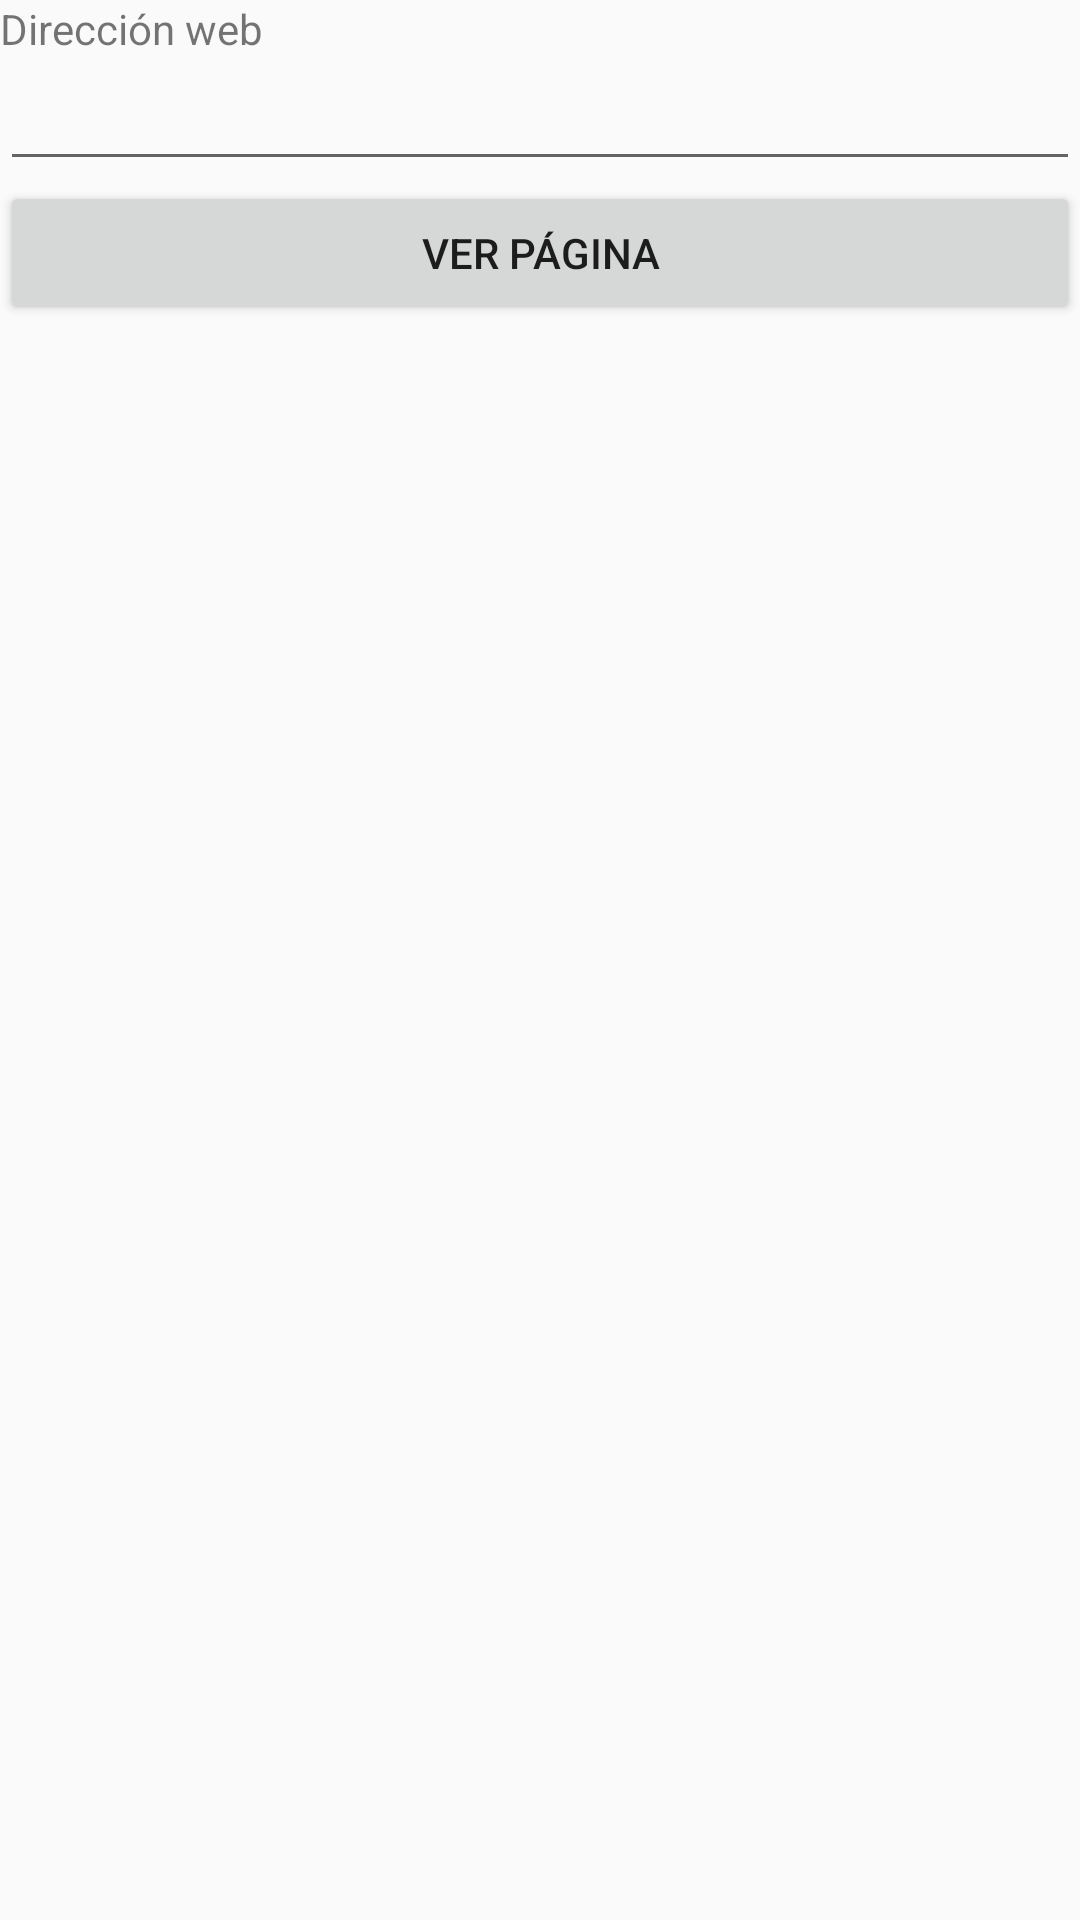

The Android layout XML behind this screen, and the referenced resources:
<!-- AndroidManifest.xml: application theme AppTheme -->
<!-- res/layout/activity_main.xml -->
<?xml version="1.0" encoding="utf-8"?>
<LinearLayout xmlns:android="http://schemas.android.com/apk/res/android"
    android:layout_width="match_parent"
    android:layout_height="match_parent"
    android:orientation="vertical">

    <TextView
        android:layout_width="wrap_content"
        android:layout_height="wrap_content"
        android:text="Dirección web" />

    <EditText
        android:id="@+id/edtDireccion"
        android:layout_width="match_parent"
        android:layout_height="wrap_content" />

    <Button
        android:id="@+id/btnVer"
        android:layout_width="match_parent"
        android:layout_height="wrap_content"
        android:onClick="onClick"
        android:text="Ver página" />

</LinearLayout>
<!-- resources referenced by this layout -->
<resources>
  <style name="AppTheme" parent="Theme.AppCompat.Light.DarkActionBar">
          
          <item name="colorPrimary">#132462</item>
          <item name="colorPrimaryDark">#132462</item>
          <item name="colorAccent">#115056</item>
      </style>
</resources>
